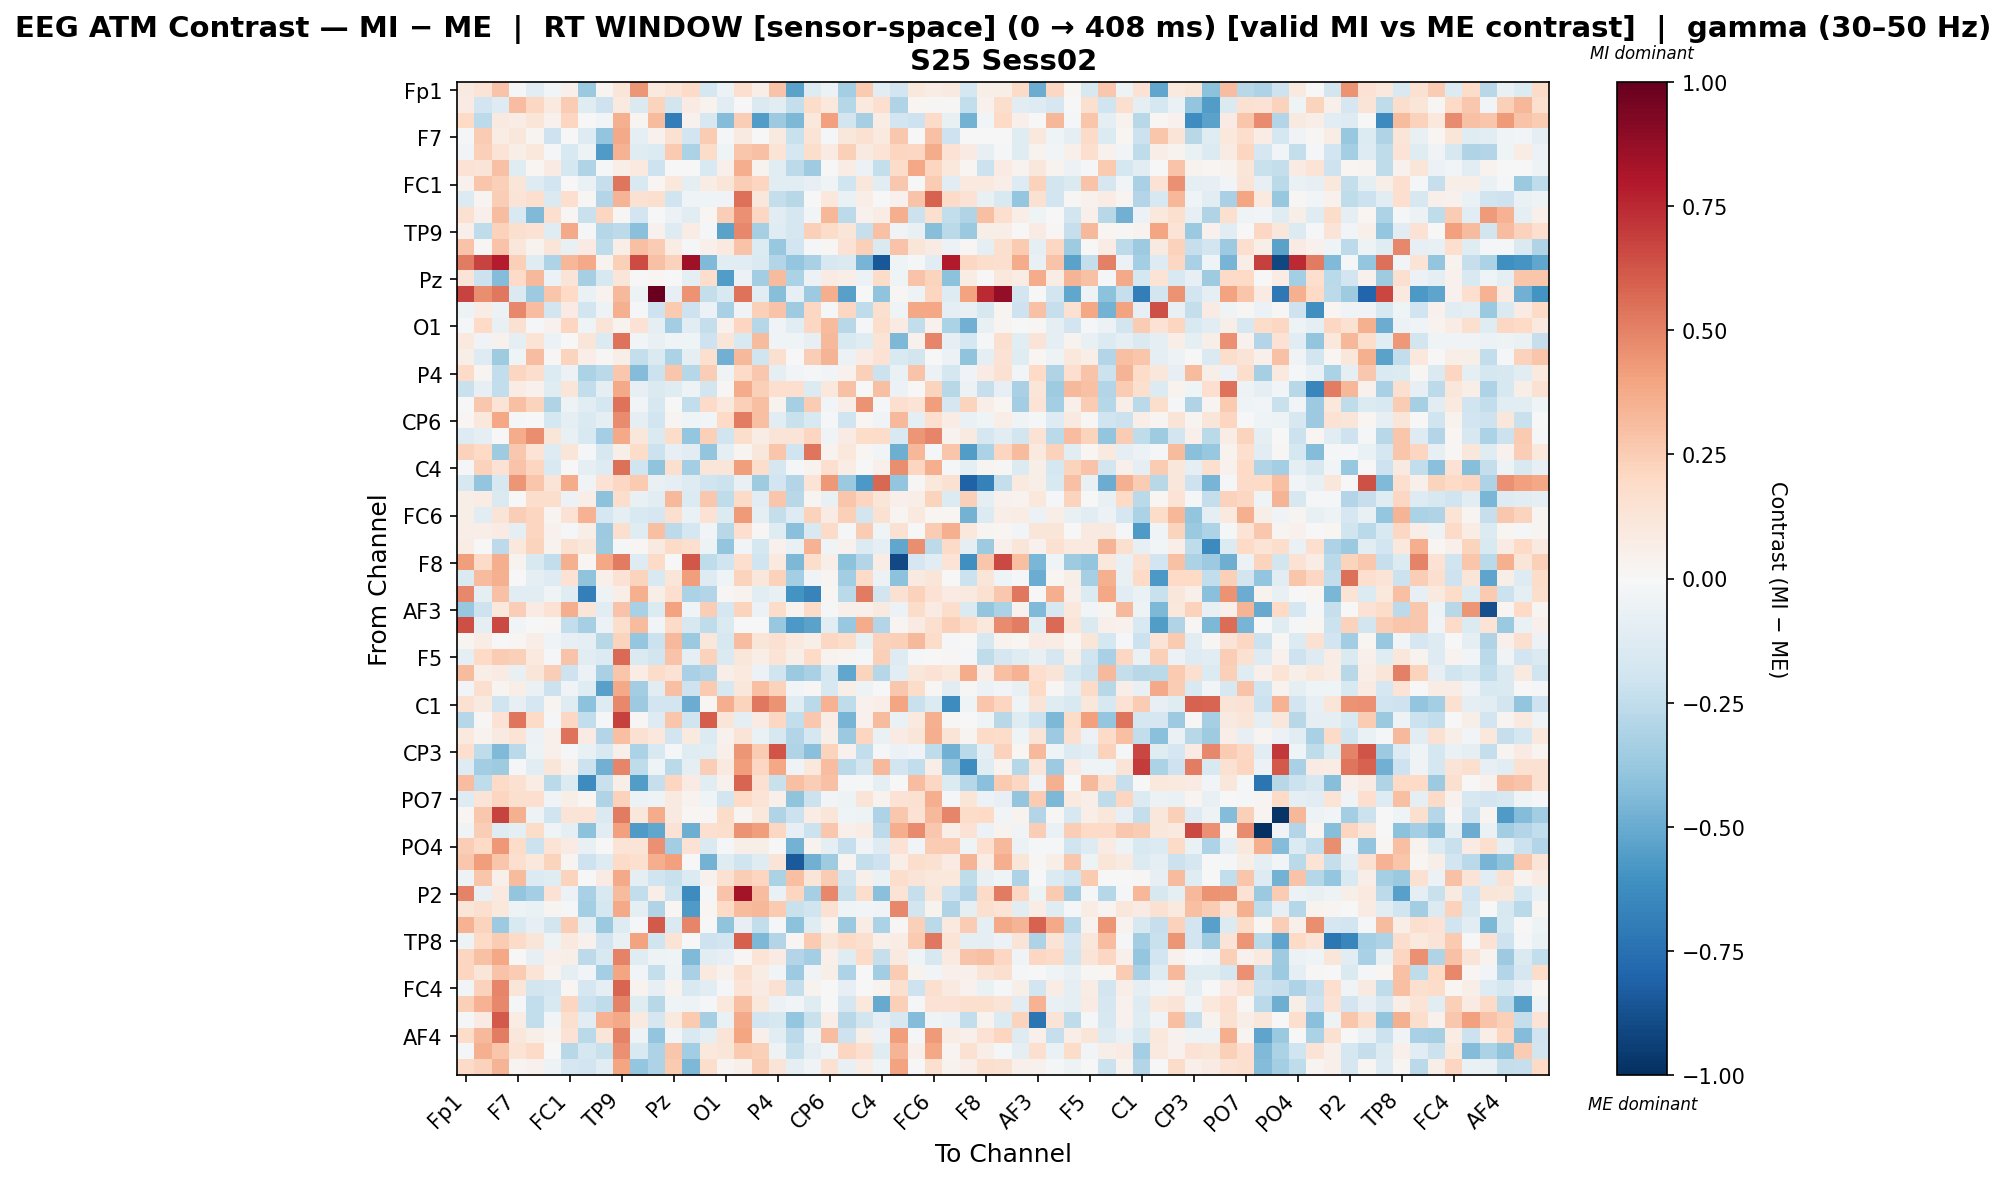

The file beside this chart, header and first rows:
, Fp1, Fz, F3, F7, FT9, FC5, FC1, C3, T7, TP9, CP5, CP1, Pz, P3, P7, O1, Oz, O2, P4, P8, TP10, CP6, CP2
Fp1, 0.08817, 0.136, 0.2887, -0.01439, -0.1102, -0.029, 0.05034, -0.3744, 0.02344, 0.119, 0.4424, 0.1015, 0.1333, 0.1879, -0.1737, -0.05507, 0.168, 0.06706, 0.2875, -0.5344, -0.1256, -0.06079, -0.3434
Fz, 0.08047, -0.1878, -0.1318, 0.3076, 0.2045, 0.09738, 0.2567, -0.123, -0.2051, 0.09394, -0.1406, 0.2188, -0.1832, 0.07906, 0.0376, -0.1076, 0.004701, -0.1453, -0.1168, -0.2386, 0.1865, 0.1085, -0.2877
F3, 0.1963, -0.264, 0.0888, 0.07622, 0.1216, 0.0439, 0.2175, 0.006612, -0.02782, 0.356, 0.03076, 0.3137, -0.6903, 0.04316, -0.1608, -0.4364, 0.2485, -0.5594, -0.3645, -0.4474, 0.1031, 0.411, -0.181
F7, -0.01169, 0.2513, 0.07576, 0.1129, 0.0302, -0.206, 0.0001494, -0.1279, -0.3963, 0.3791, -0.08662, 0.04387, 0.1501, -0.188, 0.2575, -0.009755, 0.08907, 0.00195, 0.09074, -0.2197, 0.1375, -0.01237, 0.1136
FT9, -0.02471, 0.2398, 0.1392, 0.06581, 0.1017, -0.02075, -0.1488, -0.04834, -0.5674, 0.3509, -0.1227, -0.1346, 0.2607, -0.3196, 0.186, -0.04675, 0.2797, 0.2908, 0.1402, -0.1767, 0.1792, 0.07937, 0.2406
FC5, 0.1417, 0.1301, 0.2956, -0.1201, 0.01723, 0.08163, -0.1729, -0.3035, -0.01259, 0.06856, 0.09982, -0.206, 0.0004812, -0.005442, -0.1486, 0.05457, 0.366, 0.03238, -0.1157, -0.2646, -0.3591, 0.0008127, 0.07811
FC1, 0.03986, 0.2796, 0.2348, 0.1198, -0.1258, -0.1929, -0.0053, -0.06906, -0.2324, 0.5376, -0.1512, 0.01624, 0.1063, -0.09806, 0.0728, 0.1249, 0.2457, 0.2151, -0.1042, -0.1114, -0.08112, -0.04303, -0.199
C3, -0.1349, 0.0248, 0.2444, 0.1292, 0.1699, -0.1469, 0.1645, 0.008137, -0.291, 0.339, 0.1556, 0.1593, -0.1966, -0.04615, -0.04028, -0.03163, 0.5508, 0.1112, -0.239, -0.2757, 0.004104, 0.1035, -0.06375
T7, 0.155, 0.05188, 0.3096, -0.1538, -0.4442, 0.1645, 0.01351, -0.2209, 0.2132, 0.01256, -0.1927, 0.005938, -0.05605, -0.1137, 0.02123, 0.2471, 0.455, 0.2091, -0.1075, -0.1677, -0.03019, 0.3283, -0.2648
TP9, 0.04735, -0.2524, 0.2277, 0.1589, 0.1463, -0.125, 0.3806, -0.01743, -0.2849, -0.2624, -0.4146, 0.0464, -0.1273, 0.07697, -0.02313, -0.5329, 0.4822, -0.3302, -0.119, -0.168, 0.2363, 0.1817, 0.1204
CP5, 0.2881, 0.01067, 0.2825, 0.1161, 0.03225, 0.1215, -0.07664, 0.08111, -0.2508, 0.06887, 0.2983, 0.2506, 0.07138, -0.02047, 0.04781, 0.09924, 0.2867, -0.1386, -0.3774, -0.1947, -0.01321, 0.0152, 0.1474
CP1, 0.5163, 0.6724, 0.7834, 0.237, -0.1207, -0.3092, 0.3345, 0.3786, 0.03734, 0.2374, 0.6514, 0.294, 0.2285, 0.8496, -0.4418, -0.104, -0.1103, -0.1464, -0.2896, -0.387, -0.3269, -0.158, -0.1465
Pz, 0.1311, -0.2184, -0.4372, 0.1944, 0.3221, -0.0586, 0.1306, -0.3297, -0.1606, 0.1206, -0.006287, 0.01817, -0.001458, -0.09128, 0.1781, -0.5564, -0.05503, -0.3515, 0.3174, -0.3159, -0.0555, 0.08031, 0.06436
P3, 0.6782, 0.4645, 0.5308, -0.1448, -0.3624, 0.2747, 0.2003, -0.06294, 0.03528, 0.3275, -0.05209, 0.9852, -0.08038, 0.4479, -0.2418, -0.1542, 0.5402, -0.114, -0.4227, -0.07921, -0.361, 0.3619, -0.5424
P7, -0.05217, 0.07792, -0.05656, 0.4811, 0.3108, -0.1858, 0.07915, -0.1862, -0.05019, 0.3547, -0.01464, -0.2073, 0.2646, -0.2076, -0.05693, -0.3241, -0.03413, 0.2375, 0.2853, -0.3529, 0.2104, -0.01703, 0.2084
O1, -0.00885, 0.1969, -0.0741, 0.1525, -0.009898, 0.04685, 0.211, -0.03913, 0.1266, 0.03731, 0.1418, -0.08918, -0.3498, -0.113, -0.2417, 0.04569, 0.2137, -0.2826, -0.03758, -0.1029, 0.2082, 0.3126, -0.2801
Oz, 0.09515, -0.03409, 0.04477, -0.1006, 0.1378, -0.05566, -0.004415, 0.1183, -0.1405, 0.5434, -0.02726, -0.0767, -0.03546, -0.04144, -0.2098, 0.1196, -0.1493, 0.3128, -0.04658, -0.04675, -0.08339, 0.3219, -0.1518
O2, 0.0611, -0.1312, -0.3541, -0.04558, 0.3049, 0.01227, 0.2215, 0.06597, 0.01265, 0.05781, -0.2422, -0.1446, -0.3147, -0.08742, 0.1597, -0.4829, 0.3259, -0.1973, 0.1564, -0.004463, 0.2459, 0.3381, -0.06188
P4, 0.1916, 0.02482, -0.2495, 0.2129, 0.1721, -0.1373, -0.05747, -0.3178, -0.2711, 0.2731, -0.4351, -0.2119, 0.2759, -0.2851, 0.2482, -0.03154, 0.1908, 0.2729, -0.09462, -0.02602, -0.01784, -0.02543, 0.03909
P8, -0.2201, -0.08269, -0.2455, 0.07658, 0.04348, -0.1232, 0.1174, -0.2472, -0.09427, 0.377, -0.0859, -0.1459, -0.12, -0.04788, -0.1846, 0.01033, 0.3729, 0.2378, 0.1693, 0.1646, -0.1394, 0.1029, 0.2911
TP10, -0.005124, 0.2685, 0.1361, 0.2969, 0.222, -0.3015, -0.05286, -0.1166, -0.1764, 0.545, -0.0297, -0.1594, 0.007363, -0.2424, 0.1883, 0.1044, 0.2385, 0.3012, 0.03664, -0.329, 0.2523, -0.03055, 0.06269
CP6, 0.02237, 0.1065, 0.3849, -0.0178, 0.000277, -0.1728, -0.09603, -0.1457, -0.0915, 0.4728, -0.09058, -0.1898, 0.02673, -0.04424, -0.02698, 0.1956, 0.5126, 0.3, -0.1069, -0.2202, -0.1501, -0.01639, -0.1962
CP2, -0.1321, -0.09374, -0.001548, 0.3687, 0.4655, 0.1181, -0.07692, -0.151, -0.3396, 0.3808, 0.1118, -0.1425, 0.1845, -0.3857, 0.2406, -0.2014, 0.1736, 0.07785, 0.1297, 0.1267, 0.2145, -0.03135, 0.08061
Cz, 0.2277, 0.1995, -0.3519, 0.2701, 0.1345, -0.1277, 0.1177, -0.01735, -0.1594, 0.05971, 0.1845, -0.2167, -0.08432, -0.1046, -0.3932, -0.09446, 0.02512, 0.1134, 0.2737, -0.1957, 0.534, 0.0327, 0.1087
C4, -0.0116, 0.2325, 0.1471, 0.2874, 0.216, -0.155, 0.00276, -0.1004, -0.1257, 0.5505, -0.1976, -0.4051, 0.1588, -0.3377, 0.1174, 0.1197, 0.4159, 0.1772, -0.1687, -0.008278, 0.03251, 0.1664, 0.07409
T8, -0.1597, -0.3945, -0.1584, 0.441, 0.274, 0.1314, 0.372, -0.03166, 0.1418, 0.2069, 0.2593, -0.07228, -0.08939, -0.1301, -0.2009, -0.2109, -0.07718, -0.3574, -0.1901, -0.296, 0.1393, 0.4307, -0.3743
FT10, 0.05896, 0.07497, -0.141, 0.006823, 0.179, 0.1781, -0.05561, 0.06949, -0.4088, 0.1725, -0.07546, -0.1061, 0.325, -0.1403, 0.2726, -0.2561, 0.1902, -0.1147, 0.2741, -0.2804, 0.02451, -0.0772, 0.2735
FC6, 0.05488, -0.1086, 0.1298, 0.2447, 0.216, 0.02504, 0.1477, 0.3481, -0.1702, -0.09312, -0.1543, -0.1679, 0.1632, -0.06924, 0.1428, -0.1381, 0.4248, -0.08814, -0.2345, -0.1285, 0.2321, 0.08328, 0.2367
FC2, 0.06815, 0.0691, 0.0838, -0.09737, 0.2129, 0.041, -0.015, 0.05921, -0.3621, 0.1578, -0.1242, 0.3044, -0.2587, -0.1765, -0.02812, -0.2751, 0.1649, 0.0125, -0.12, -0.4207, -0.151, 0.1877, -0.02019
F4, 0.07776, -0.002631, -0.2613, 0.108, 0.2241, 0.0381, 0.1496, 0.1138, -0.3567, -0.02106, 0.01747, 0.09325, 0.1888, 0.1658, -0.04854, -0.3954, -0.02525, -0.172, 0.04534, -0.07634, 0.3445, -0.04174, 0.0451
F8, 0.4178, 0.1903, 0.3599, 0.03256, -0.1531, -0.2427, 0.3536, 0.02112, 0.3867, 0.5226, -0.1308, 0.1878, -0.004114, 0.6223, -0.2562, -0.198, 0.17, -0.1986, 0.1014, -0.4478, 0.1753, 0.05726, -0.4139
Fp2, -0.1472, 0.3144, 0.3586, 0.0, -0.08892, -0.1301, 0.1467, -0.4052, 0.05152, 0.1449, 0.2264, -0.1542, 0.1181, 0.4208, -0.1275, -0.04364, 0.2258, 0.1125, 0.2302, -0.3425, -0.03829, 0.02972, -0.3512
AF7, 0.4788, -0.09717, 0.2892, -0.1017, -0.1144, -0.03266, -0.1247, -0.6852, -0.04733, 0.06883, 0.359, 0.05989, 0.166, -0.3173, -0.2956, 0.009579, 0.03506, -0.1074, -0.07095, -0.5946, -0.6651, 0.01219, -0.2696
AF3, -0.38, -0.2103, 0.1021, 0.2436, 0.07957, 0.1479, 0.3609, 0.1179, -0.1101, 0.287, -0.3206, -0.1402, 0.4056, -0.04032, 0.2474, -0.176, 0.2211, -0.0591, 0.181, 0.03793, 0.1879, -0.0115, 0.05222
AFz, 0.6472, -0.08597, 0.6599, -0.02398, -0.004826, 0.01526, -0.2492, -0.3332, -0.06145, 0.1754, 0.3169, -0.02515, 0.1877, -0.1599, -0.2523, -0.1437, -0.001507, 0.00198, -0.3818, -0.5773, -0.534, -0.1078, -0.3757
F1, 0.02814, 0.07582, 0.002804, 0.02291, 0.06742, -0.0441, -0.08299, -0.08696, -0.2759, 0.2234, -0.3866, -0.2159, 0.3248, -0.3728, 0.1122, -0.1621, 0.3098, 0.118, 0.149, 0.09645, 0.0568, 0.2109, 0.1843
F5, -0.08815, 0.201, 0.255, 0.2411, 0.1015, -0.02251, 0.2862, -0.1113, -0.1333, 0.5702, -0.1421, -0.1831, 0.2833, -0.09883, 0.232, -0.1448, 0.1131, 0.0633, 0.1348, 0.05581, 0.2006, 0.03357, 0.02675
FT7, 0.3126, 0.06967, 0.07999, -0.07102, 0.1218, 0.2469, -0.2065, -0.0589, -0.3269, 0.2784, 0.07644, 0.1801, 0.1468, -0.324, -0.2959, 0.06258, 0.09758, -0.05659, -0.2013, -0.3719, -0.3242, -0.1731, -0.5223
FC3, -0.03023, 0.1617, 0.03081, 0.06454, -0.0682, -0.2116, -0.0386, -0.1182, -0.5462, 0.3766, -0.3497, -0.1145, 0.3019, -0.2048, 0.262, -0.1628, 0.1153, 0.3007, 0.2311, -0.02604, 0.01502, -0.1607, 0.05994
C1, 0.1558, 0.09104, -0.2031, -0.07993, -0.169, 0.03078, -0.1218, -0.4079, -0.129, 0.4787, -0.3597, -0.1898, -0.1798, -0.4929, 0.02067, 0.3666, 0.2264, 0.525, 0.4489, -0.1238, -0.2656, 0.351, -0.2573
C5, -0.2853, 0.008803, 0.1445, 0.5384, 0.1924, -0.01619, 0.2035, -0.245, -0.01867, 0.6825, 0.008482, -0.1272, 0.2765, -0.2003, 0.6048, 0.1174, -0.09356, 0.08267, 0.208, -0.2483, 0.2725, 0.07795, -0.4664
TP7, 0.09674, 0.03464, 0.08868, 0.1389, -0.05807, 0.05343, 0.5415, 0.07833, -0.2932, 0.2988, 0.154, 0.1019, -0.1905, 0.1008, -0.1356, 0.03942, 0.1323, -0.06649, -0.1589, -0.2966, -0.1745, 0.05843, -0.3687
CP3, 0.168, -0.2532, -0.4429, -0.2687, -0.05243, 0.04773, -0.008951, -0.07044, -0.154, 0.05343, -0.3176, -0.1515, -0.009448, -0.1245, -0.1077, 0.05322, 0.4403, 0.2538, 0.6314, -0.2988, -0.4165, 0.2195, 0.04626
P1, -0.1251, -0.3483, -0.3521, -0.01513, -0.1115, 0.1184, 0.03922, -0.2146, -0.4798, 0.4853, -0.251, -0.0462, -0.2709, -0.1014, 0.2429, 0.09937, 0.4189, 0.2046, 0.3893, -0.03835, 0.1037, 0.3094, -0.2674
P5, 0.3079, -0.2515, 0.1906, 0.1485, 0.07578, -0.2697, -0.1375, -0.6323, -0.2238, 0.05734, -0.5565, -0.2314, 0.215, 0.07838, -0.1102, 0.04147, 0.5787, 0.1556, -0.2189, 0.2988, 0.247, 0.2953, -0.008737
PO7, -0.1283, 0.126, 0.2168, 0.1588, 0.171, -0.03906, 0.06021, 0.01905, -0.304, 0.2295, -0.05685, -0.04848, 0.09039, 0.03258, -0.0395, -0.184, 0.1955, 0.1371, 0.05194, -0.4059, -0.2151, -0.02411, -0.04942
PO3, 0.02085, 0.2703, 0.6786, 0.3581, -0.05223, -0.197, 0.1326, 0.1358, -0.1424, 0.5174, 0.1141, 0.3734, 0.08753, 0.01682, 0.0144, 0.1836, 0.03046, 0.1086, -0.299, -0.2121, 0.0753, 0.1229, -0.04187
POz, -0.03707, 0.2446, -0.1228, -0.08857, 0.1874, -0.04533, -0.09925, -0.4109, -0.1146, 0.4092, -0.5702, -0.5223, 0.141, -0.4906, 0.1686, 0.1733, 0.4454, 0.416, 0.2096, -0.08089, -0.2167, 0.2697, 0.04823
PO4, 0.2467, 0.1985, 0.4312, 0.1853, -0.2147, 0.1357, 0.08582, -0.07305, -0.005349, 0.1356, 0.1275, 0.458, -0.3497, 0.1466, -0.1437, -0.02098, 0.06184, 0.05646, 0.006736, -0.4718, 0.03573, -0.08843, -0.229
PO8, 0.2719, 0.4197, 0.277, 0.1701, 0.1066, 0.2212, 0.0248, -0.2103, -0.1256, 0.1912, 0.1616, 0.3604, 0.4066, 0.006957, -0.4707, -0.1222, -0.2031, -0.1222, 0.1252, -0.8431, -0.4821, -0.3583, 0.02462
P6, -0.04849, 0.2811, 0.05253, 0.3143, -0.1392, -0.1197, 0.2193, 0.006689, 0.08247, 0.3826, -0.09161, -0.1974, -0.2251, -0.1391, 0.04413, 0.1497, 0.2476, 0.2166, -0.3197, 0.2988, 0.1182, 0.2502, -0.1854
P2, 0.4979, -0.07277, 0.09485, -0.3939, -0.342, 0.1429, -0.06084, -0.3212, -0.1519, 0.3163, -0.2447, 0.06702, -0.1976, -0.629, -0.01448, 0.2823, 0.832, 0.3052, -0.06263, 0.2147, -0.3338, 0.4835, -0.2248
CPz, 0.125, 0.1634, 0.1019, -0.04944, -0.06613, 0.02582, -0.01261, -0.341, -0.1728, 0.3805, -0.09399, -0.303, 0.01922, -0.5632, 0.0186, 0.1968, 0.3136, 0.335, 0.2581, -0.2242, -0.1986, 0.1492, -0.04007
CP4, 0.3488, 0.2226, -0.3604, -0.1554, -0.07964, -0.1868, 0.246, -0.09249, -0.369, -0.1317, -0.01243, 0.6138, -0.1435, 0.4847, 0.006808, -0.4053, -0.07846, -0.247, -0.01635, -0.4107, -0.1207, 0.03637, -0.3678
TP8, -0.05313, 0.2024, 0.2552, 0.1889, 0.1199, -0.05065, 0.09867, 0.04016, -0.1946, -0.0759, 0.3989, -0.198, 0.1386, 0.002412, -0.2034, -0.1908, 0.6003, -0.4514, -0.2922, 0.01673, 0.2632, 0.1228, 0.197
C6, 0.2125, 0.2944, 0.3875, 0.00227, -0.08156, 0.04786, 0.05538, -0.2602, -0.153, 0.4963, -0.1181, -0.0509, -0.03911, -0.4402, -0.1021, -0.07929, 0.008443, 0.1405, 0.08008, -0.2903, -0.3371, 0.04996, -0.1234
C2, 0.2163, 0.119, 0.2819, 0.2569, 0.1357, 0.03832, -0.08652, -0.03067, -0.3392, 0.3919, -0.02901, -0.2402, -0.04697, -0.3271, 0.0962, 0.04423, 0.1582, 0.07676, -0.02905, -0.3656, -0.03291, 0.05728, -0.3113
FC4, -0.02938, 0.2333, 0.492, 0.1217, -0.1829, -0.1656, 0.01888, -0.1712, -0.08631, 0.5808, 0.03638, -0.0807, 0.03202, -0.1538, -0.1069, -0.02035, 0.1381, 0.0801, 0.1514, -0.2362, 0.03625, 0.001794, -0.08492
FT8, 0.2409, 0.3474, 0.4838, -0.01481, -0.2479, -0.1501, 0.2153, -0.2116, -0.2549, 0.494, -0.1217, -0.2763, -0.04001, -0.05078, -0.02037, 0.1087, 0.3039, 0.1016, -0.06237, -0.02679, -0.1232, 0.001516, -0.1675
F6, -0.02049, 0.08474, 0.6152, 0.07185, -0.2471, -0.02604, 0.1584, -0.1122, 0.3486, 0.3807, 0.08965, -0.1652, 0.0997, 0.2632, -0.3353, -0.06471, 0.3752, -0.1887, -0.1628, -0.3868, -0.2221, 0.06957, -0.2776
... 3 more rows
